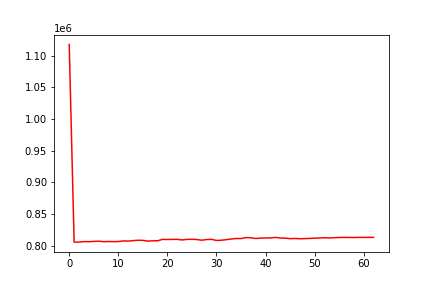

Source data for this figure (header and first rows):
, 0
0, 1117792
1, 805568
2, 805587
3, 806388
4, 806193
5, 806706
6, 807018
7, 806285
8, 806533
9, 806319
10, 806473
11, 807469
12, 807187
13, 807934
14, 808465
15, 808330
16, 807171
17, 807615
18, 807672
19, 809877
20, 809695
21, 809894
22, 809962
23, 808959
24, 809899
25, 810007
26, 809656
27, 808566
28, 809639
29, 809951
30, 808226
31, 808546
32, 809444
33, 810471
34, 811278
35, 811199
36, 812728
37, 812460
38, 811292
39, 811899
40, 812108
41, 812168
42, 813004
43, 812007
44, 811854
45, 811050
46, 811320
47, 810905
48, 811110
49, 811397
50, 811861
51, 812006
52, 812543
53, 812086
54, 812548
55, 812823
56, 813007
57, 812937
58, 812841
59, 813043
... 3 more rows
